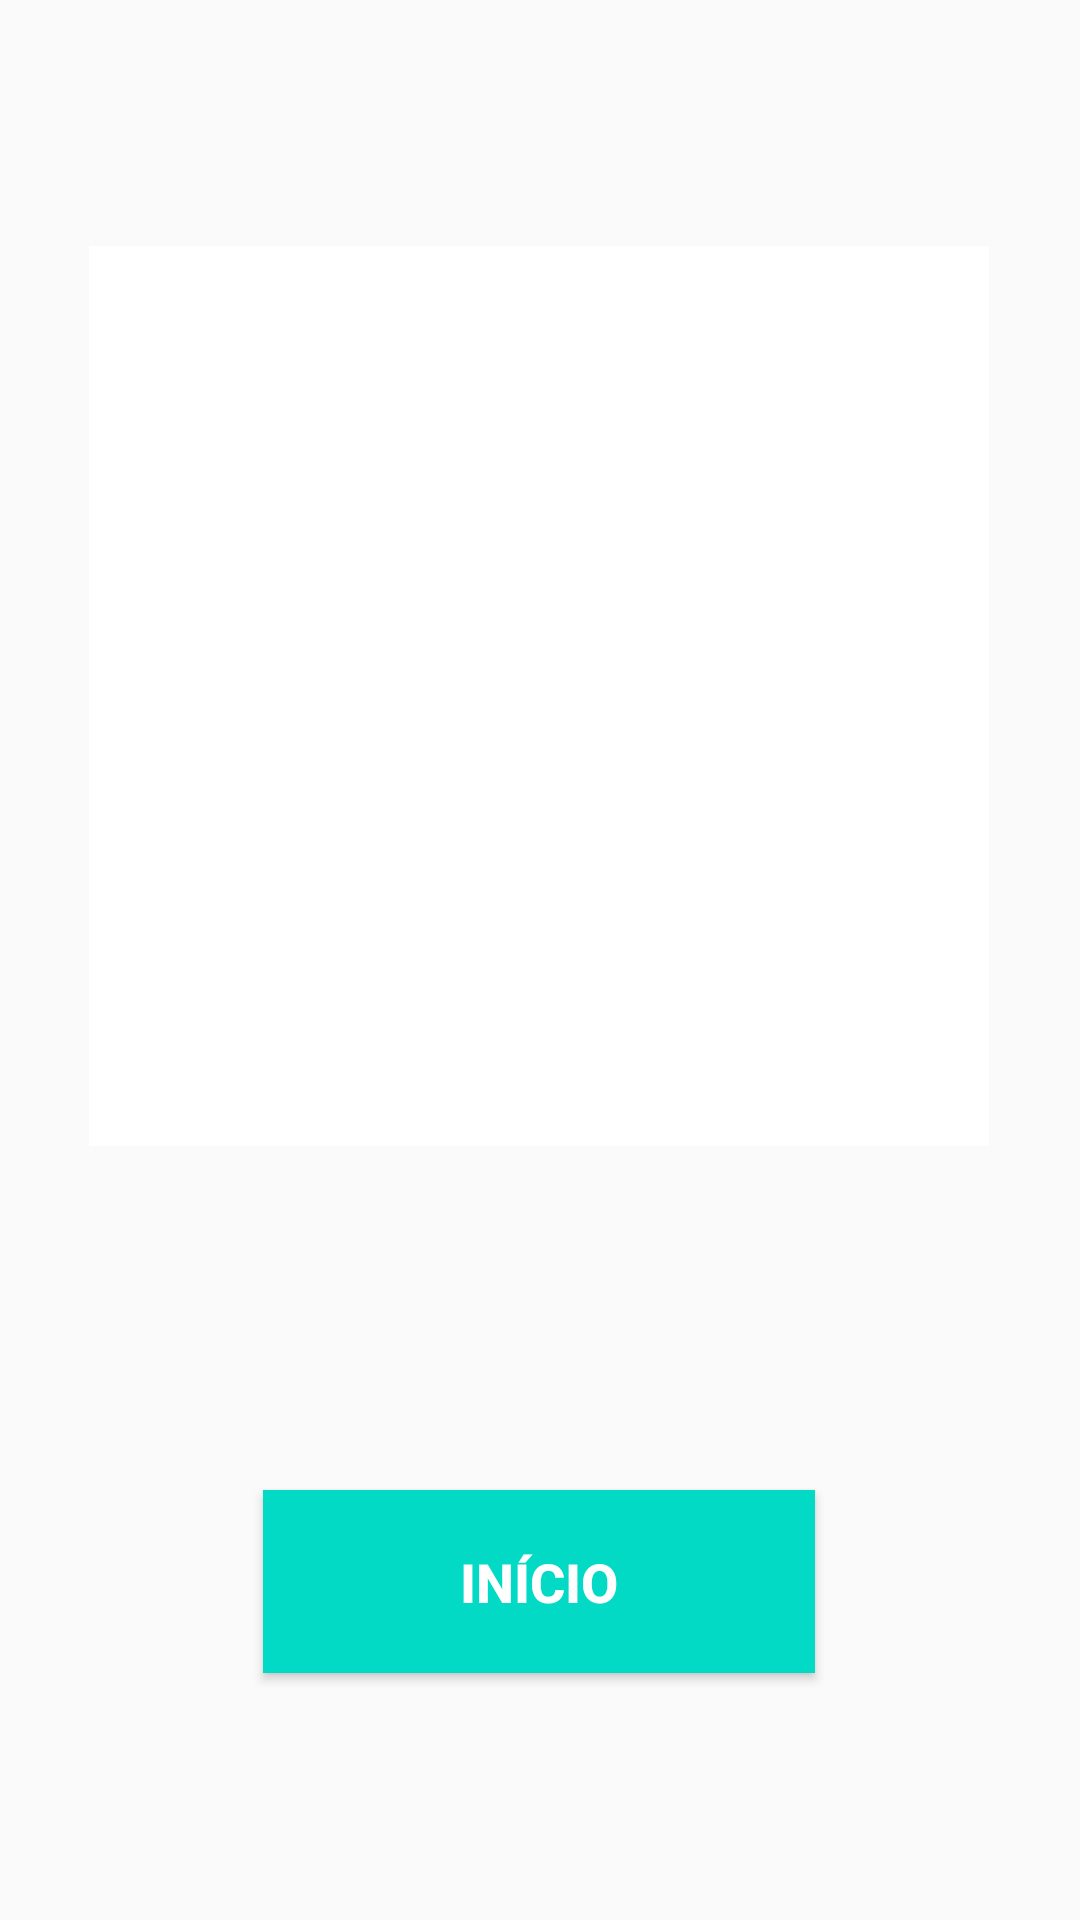

Write the Android layout XML for this screen, with the resource values it uses.
<!-- AndroidManifest.xml: application theme AppTheme -->
<!-- res/layout/activity_reserva_confirmacao.xml -->
<?xml version="1.0" encoding="utf-8"?>
<android.support.constraint.ConstraintLayout xmlns:android="http://schemas.android.com/apk/res/android"
    xmlns:app="http://schemas.android.com/apk/res-auto"
    xmlns:tools="http://schemas.android.com/tools"
    android:layout_width="match_parent"
    android:layout_height="match_parent"
    tools:context=".ReservaConfirmacao">

    <TextView
        android:id="@+id/txtMsgConfirmacao"
        android:layout_width="300sp"
        android:layout_height="300sp"
        android:layout_marginTop="8dp"
        android:layout_marginBottom="8dp"
        android:background="#ffffff"
        android:paddingTop="50sp"
        android:paddingBottom="50sp"
        android:textAlignment="center"
        android:textColor="@color/colorAccent"
        android:textSize="30sp"
        android:textStyle="bold"
        app:layout_constraintBottom_toBottomOf="parent"
        app:layout_constraintEnd_toEndOf="parent"
        app:layout_constraintHorizontal_bias="0.495"
        app:layout_constraintStart_toStartOf="parent"
        app:layout_constraintTop_toTopOf="parent"
        app:layout_constraintVertical_bias="0.228" />

    <Button
        android:id="@+id/btnNovaReserva"
        android:layout_width="184dp"
        android:layout_height="61dp"
        android:layout_marginStart="8dp"
        android:layout_marginTop="8dp"
        android:layout_marginEnd="8dp"
        android:layout_marginBottom="8dp"
        android:background="@color/colorAccent"
        android:padding="10sp"
        android:text="Início"
        android:textAlignment="center"
        android:textColor="#ffffff"
        android:textSize="18sp"
        android:textStyle="bold"
        app:layout_constraintBottom_toBottomOf="parent"
        app:layout_constraintEnd_toEndOf="parent"
        app:layout_constraintHorizontal_bias="0.497"
        app:layout_constraintStart_toStartOf="parent"
        app:layout_constraintTop_toTopOf="parent"
        app:layout_constraintVertical_bias="0.868" />

</android.support.constraint.ConstraintLayout>
<!-- resources referenced by this layout -->
<resources>
  <style name="AppTheme" parent="Base.Theme.AppCompat.Light.DarkActionBar">
          
          <item name="colorPrimary">@color/colorPrimary</item>
          <item name="colorPrimaryDark">@color/colorPrimaryDark</item>
          <item name="colorAccent">@color/colorAccent</item>
      </style>
  <!-- not gathered from this repository: default colours our renderer supplied (Android Studio template values) -->
  <color name="colorPrimary">#FF6200EE</color>
  <color name="colorPrimaryDark">#FF3700B3</color>
  <color name="colorAccent">#FF03DAC5</color>
</resources>
